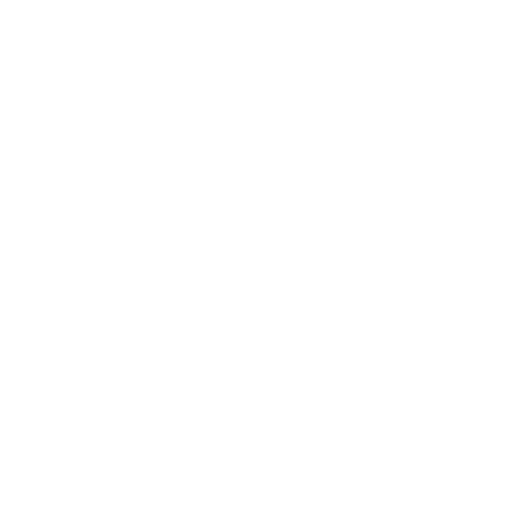
t = 0.00 s
t = 0.23 s: frame unchanged from t = 0.00 s, image omitted
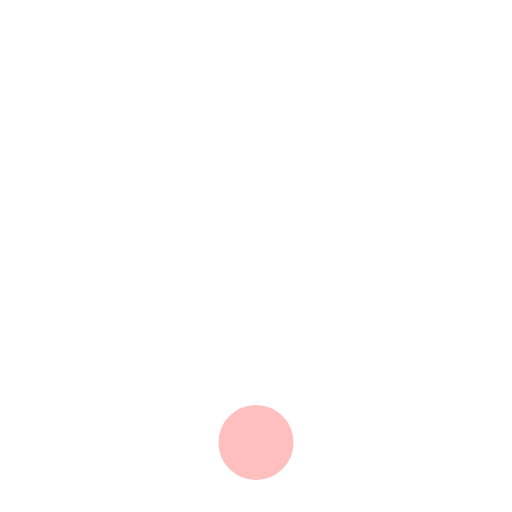
t = 0.42 s
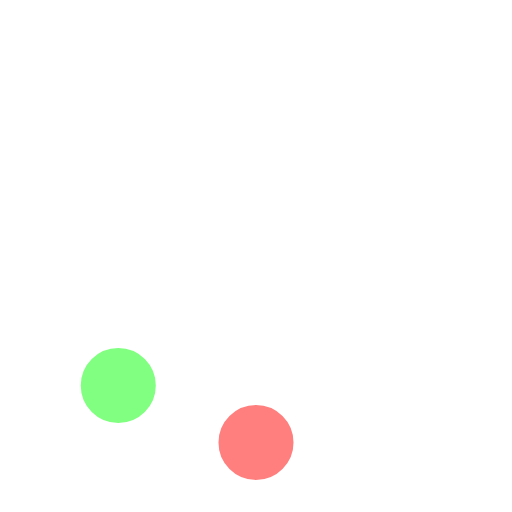
t = 0.65 s
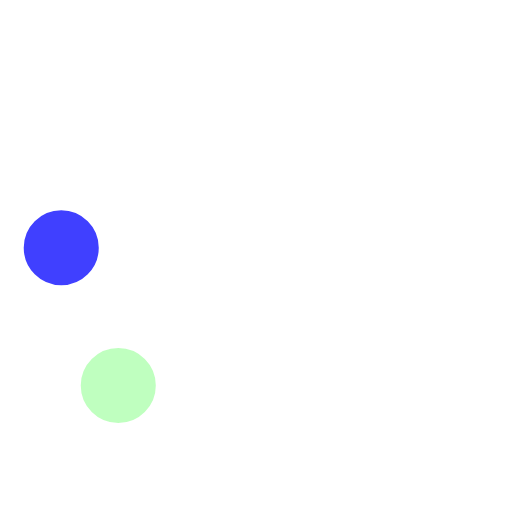
t = 0.88 s
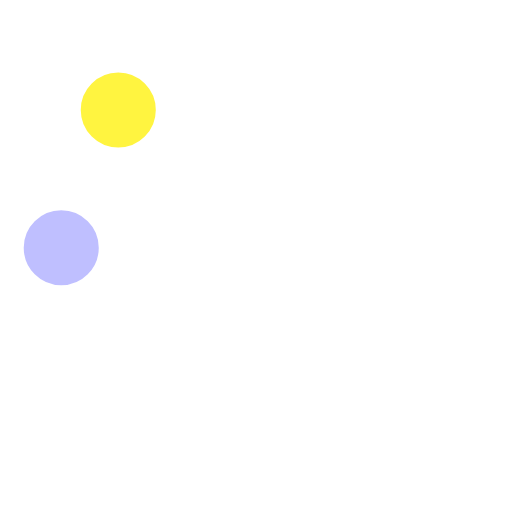
t = 1.07 s

The animated SVG that drew these frames (rendered in a browser with its animation timeline set to each time). Animation: 8 SMIL elements (animate=8); one cycle of 1.30 s, repeats indefinitely.

<!-- By Sam Herbert (@sherb), for everyone. More @ http://goo.gl/7AJzbL -->
<svg width="58" height="58" viewBox="0 0 58 58" xmlns="http://www.w3.org/2000/svg">
    <g fill="none" fill-rule="evenodd">
        <g transform="translate(2 1)" stroke="#FFF" stroke-width="1.5">
            <circle cx="42.601" cy="11.462" r="5" fill-opacity="1" fill="#fff">
                <animate attributeName="fill-opacity"
                     begin="0s" dur="1.3s"
                     values="1;0;0;0;0;0;0;0" calcMode="linear"
                     repeatCount="indefinite" />
            </circle>
            <circle cx="49.063" cy="27.063" r="5" fill-opacity="0" fill="#fff">
                <animate attributeName="fill-opacity"
                     begin="0s" dur="1.3s"
                     values="0;1;0;0;0;0;0;0" calcMode="linear"
                     repeatCount="indefinite" />
            </circle>
            <circle cx="42.601" cy="42.663" r="5" fill-opacity="0" fill="#fff">
                <animate attributeName="fill-opacity"
                     begin="0s" dur="1.3s"
                     values="0;0;1;0;0;0;0;0" calcMode="linear"
                     repeatCount="indefinite" />
            </circle>
            <circle cx="27" cy="49.125" r="5" fill-opacity="0" fill="#FF0000">
                <animate attributeName="fill-opacity"
                     begin="0s" dur="1.3s"
                     values="0;0;0;1;0;0;0;0" calcMode="linear"
                     repeatCount="indefinite" />
            </circle>
            <circle cx="11.399" cy="42.663" r="5" fill-opacity="0"  fill="#00FF00">
                <animate attributeName="fill-opacity"
                     begin="0s" dur="1.3s"
                     values="0;0;0;0;1;0;0;0" calcMode="linear"
                     repeatCount="indefinite" />
            </circle>
            <circle cx="4.938" cy="27.063" r="5" fill-opacity="0"  fill="#0000FF">
                <animate attributeName="fill-opacity"
                     begin="0s" dur="1.3s"
                     values="0;0;0;0;0;1;0;0" calcMode="linear"
                     repeatCount="indefinite" />
            </circle>
            <circle cx="11.399" cy="11.462" r="5" fill-opacity="0" fill="#FFF000">
                <animate attributeName="fill-opacity"
                     begin="0s" dur="1.3s"
                     values="0;0;0;0;0;0;1;0" calcMode="linear"
                     repeatCount="indefinite" />
            </circle>
            <circle cx="27" cy="5" r="5" fill-opacity="0" fill="#800080">
                <animate attributeName="fill-opacity"
                     begin="0s" dur="1.3s"
                     values="0;0;0;0;0;0;0;1" calcMode="linear"
                     repeatCount="indefinite" />
            </circle>
        </g>
    </g>
</svg>
